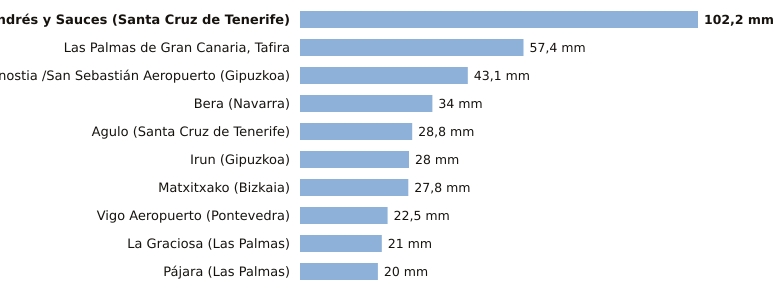

Values plotted in this chart, from the file beside it:
estacion, provincia, indicativo, mm_6_dias_anteriores, mm_hoy, mm_7_dias, horas_de_hoy
San Andrés y Sauces, Santa Cruz de Tenerife, C148F, 102.2, 0.0, 102.2, 1
Las Palmas de Gran Canaria, Tafira, Las Palmas, C658X, 57.4, 0.0, 57.4, 2
Donostia /San Sebastián Aeropuerto, Gipuzkoa, 1014A, 43.1, 0.0, 43.1, 2
Bera, Navarra, 1010X, 34.0, 0.0, 34.0, 2
Agulo, Santa Cruz de Tenerife, C317B, 28.8, 0.0, 28.8, 1
Irun, Gipuzkoa, 1012P, 28.0, 0.0, 28.0, 2
Matxitxako, Bizkaia, 1057B, 27.8, 0.0, 27.8, 2
Vigo Aeropuerto, Pontevedra, 1495, 22.5, 0.0, 22.5, 2
La Graciosa, Las Palmas, C839X, 21.0, 0.0, 21.0, 1
Pájara, Las Palmas, C229J, 20.0, 0.0, 20.0, 1
